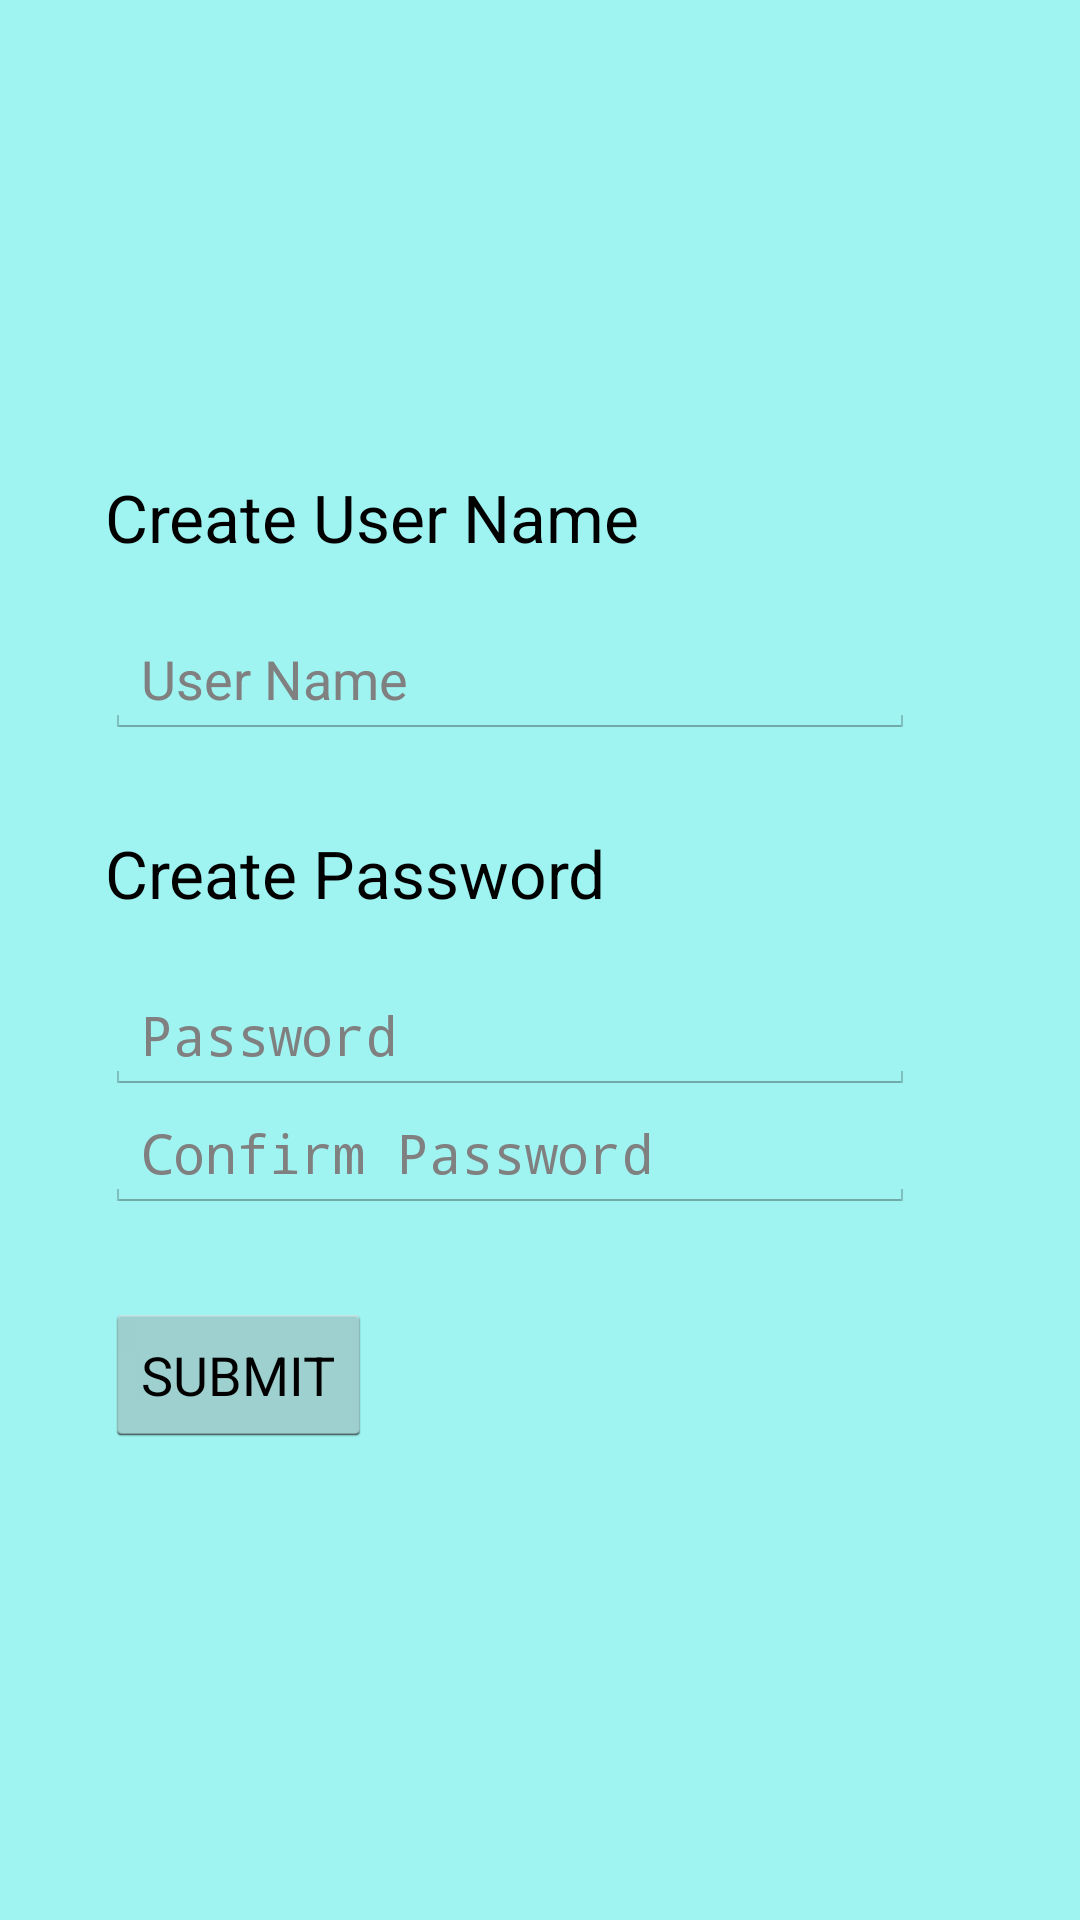

Produce the Android XML layout that renders to this screen, including the resource entries it uses.
<!-- AndroidManifest.xml: application theme AppTheme -->
<!-- res/layout/new_user.xml -->
<?xml version="1.0" encoding="utf-8"?>
<LinearLayout xmlns:android="http://schemas.android.com/apk/res/android"
    android:orientation="vertical"
    android:layout_width="match_parent"
    android:layout_height="match_parent"
    android:background="#9ff4f2"
    android:padding="15dp"
    android:gravity="center">


    <TextView
        android:layout_width="match_parent"
        android:layout_height="wrap_content"
        android:text="@string/choose_name"
        android:textAppearance="?android:attr/textAppearanceLarge"
        android:paddingLeft="20dp"
        android:id="@+id/choose_name"/>

    <Space
        android:layout_width="1dp"
        android:layout_height="20dp" />

    <EditText
        android:layout_width="270dp"
        android:layout_height="wrap_content"
        android:inputType="textPersonName"
        android:id="@+id/newuser_name"
        android:hint="User Name"
        android:layout_gravity="left"
        android:layout_marginLeft="20dp"/>

    <Space
        android:layout_width="1dp"
        android:layout_height="30dp" />

    <TextView
        android:layout_width="match_parent"
        android:layout_height="wrap_content"
        android:text="@string/choose_pass"
        android:textAppearance="?android:attr/textAppearanceLarge"
        android:paddingLeft="20dp"
        android:id="@+id/choose_pass" />

    <Space
        android:layout_width="1dp"
        android:layout_height="20dp" />" />

    <EditText
        android:layout_width="270dp"
        android:layout_height="wrap_content"
        android:inputType="textPassword"
        android:id="@+id/new_password"
        android:hint="Password"
        android:layout_gravity="left"
        android:layout_marginLeft="20dp"/>

    <EditText
        android:layout_width="270dp"
        android:layout_height="wrap_content"
        android:inputType="textPassword"
        android:id="@+id/confirm_password"
        android:hint="Confirm Password"
        android:layout_gravity="left"
        android:layout_marginLeft="20dp"/>

    <Button
        android:layout_width="wrap_content"
        android:layout_height="wrap_content"
        android:text="SUBMIT"
        android:id="@+id/btn_submit"
        android:layout_gravity="left"
        android:layout_marginTop="30dp"
        android:layout_marginLeft="20dp"/>

</LinearLayout>
<!-- resources referenced by this layout -->
<resources>
  <string name="choose_name">Create User Name</string>
  <string name="choose_pass">Create Password</string>
  <style name="AppTheme" parent="android:Theme.Holo.Light.DarkActionBar">
          
      </style>
</resources>
